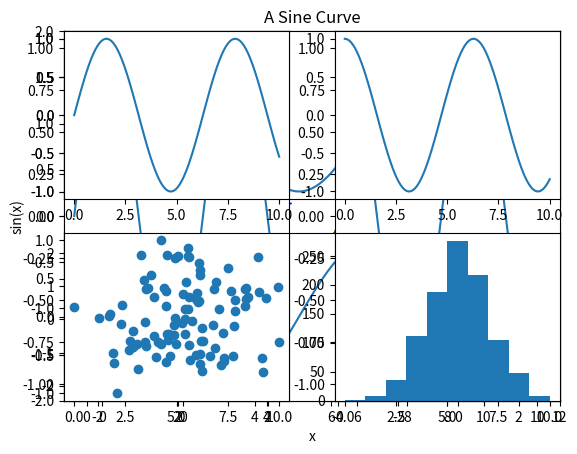

The matplotlib source for this figure:
# -*- coding: utf-8 -*-
"""matplot.ipynb

Automatically generated by Colab.

Original file is located at
    https://colab.research.google.com/<link-removed>
"""

import matplotlib as mpl
import matplotlib.pyplot as plt

import matplotlib.pyplot as plt
import numpy as np
x = np.linspace(0, 10, 100)
plt.plot(x, np.sin(x))
plt.show()

x = np.linspace(0, 10, 100)
plt.plot(x, np.sin(x))
plt.plot(x, np.cos(x))
plt.show()

x = np.linspace(0, 10, 100)
plt.plot(x, np.sin(x))
plt.title("A Sine Curve")
plt.xlabel("x")
plt.ylabel("sin(x)")
plt.show()

x = np.linspace(0, 10, 100)
plt.plot(x, np.sin(x))
plt.xlim(-5, 20)
plt.ylim(-2, 2);
plt.show()

x = np.linspace(0, 10, 100)
plt.plot(x, np.sin(x), color = 'green', linestyle='dashed')
plt.show()

x = np.linspace(0, 10, 100)
plt.plot(x, np.sin(x), color = 'g', linestyle='--')
plt.show()

x = np.linspace(0, 10, 100)
plt.plot(x, np.sin(x), 'g--')
plt.show()

x = np.linspace(0, 10, 100)
plt.plot(x, np.sin(x), 'g--')
plt.plot(x, np.cos(x), 'b-+')
plt.show()

x = np.linspace(0, 10, 100)
plt.plot(x, np.sin(x), 'g--')
plt.plot(x, np.cos(x), 'b-+')
plt.xlim(-1, 12)
plt.ylim(-2, 2);
plt.title("A Sine Curve")
plt.xlabel("x")
plt.ylabel("sin(x)")

plt.show()

rng = np.random.RandomState(0)
x = rng.randn(100)
y = rng.randn(100)
plt.scatter(x, y)
plt.show()

data = np.random.randn(1000)
plt.hist(data)
plt.show()

x = np.linspace(0, 10, 100)
plt.subplot(2, 1, 1)
plt.plot(x, np.sin(x))
plt.subplot(2, 1, 2)
plt.plot(x, np.cos(x));

x = np.linspace(0, 10, 100)
plt.subplot(1, 2, 1)
plt.plot(x, np.sin(x))
plt.subplot(1, 2, 2)
plt.plot(x, np.cos(x));

x = np.linspace(0, 10, 100)
plt.subplot(2, 2, 1)
plt.plot(x, np.sin(x))
plt.subplot(2, 2, 2)
plt.plot(x, np.cos(x));
plt.subplot(2, 2, 3)
rng = np.random.RandomState(0)
x = rng.randn(100)
y = rng.randn(100)
plt.scatter(x, y)
plt.subplot(2, 2, 4)
data = np.random.randn(1000)
plt.hist(data)